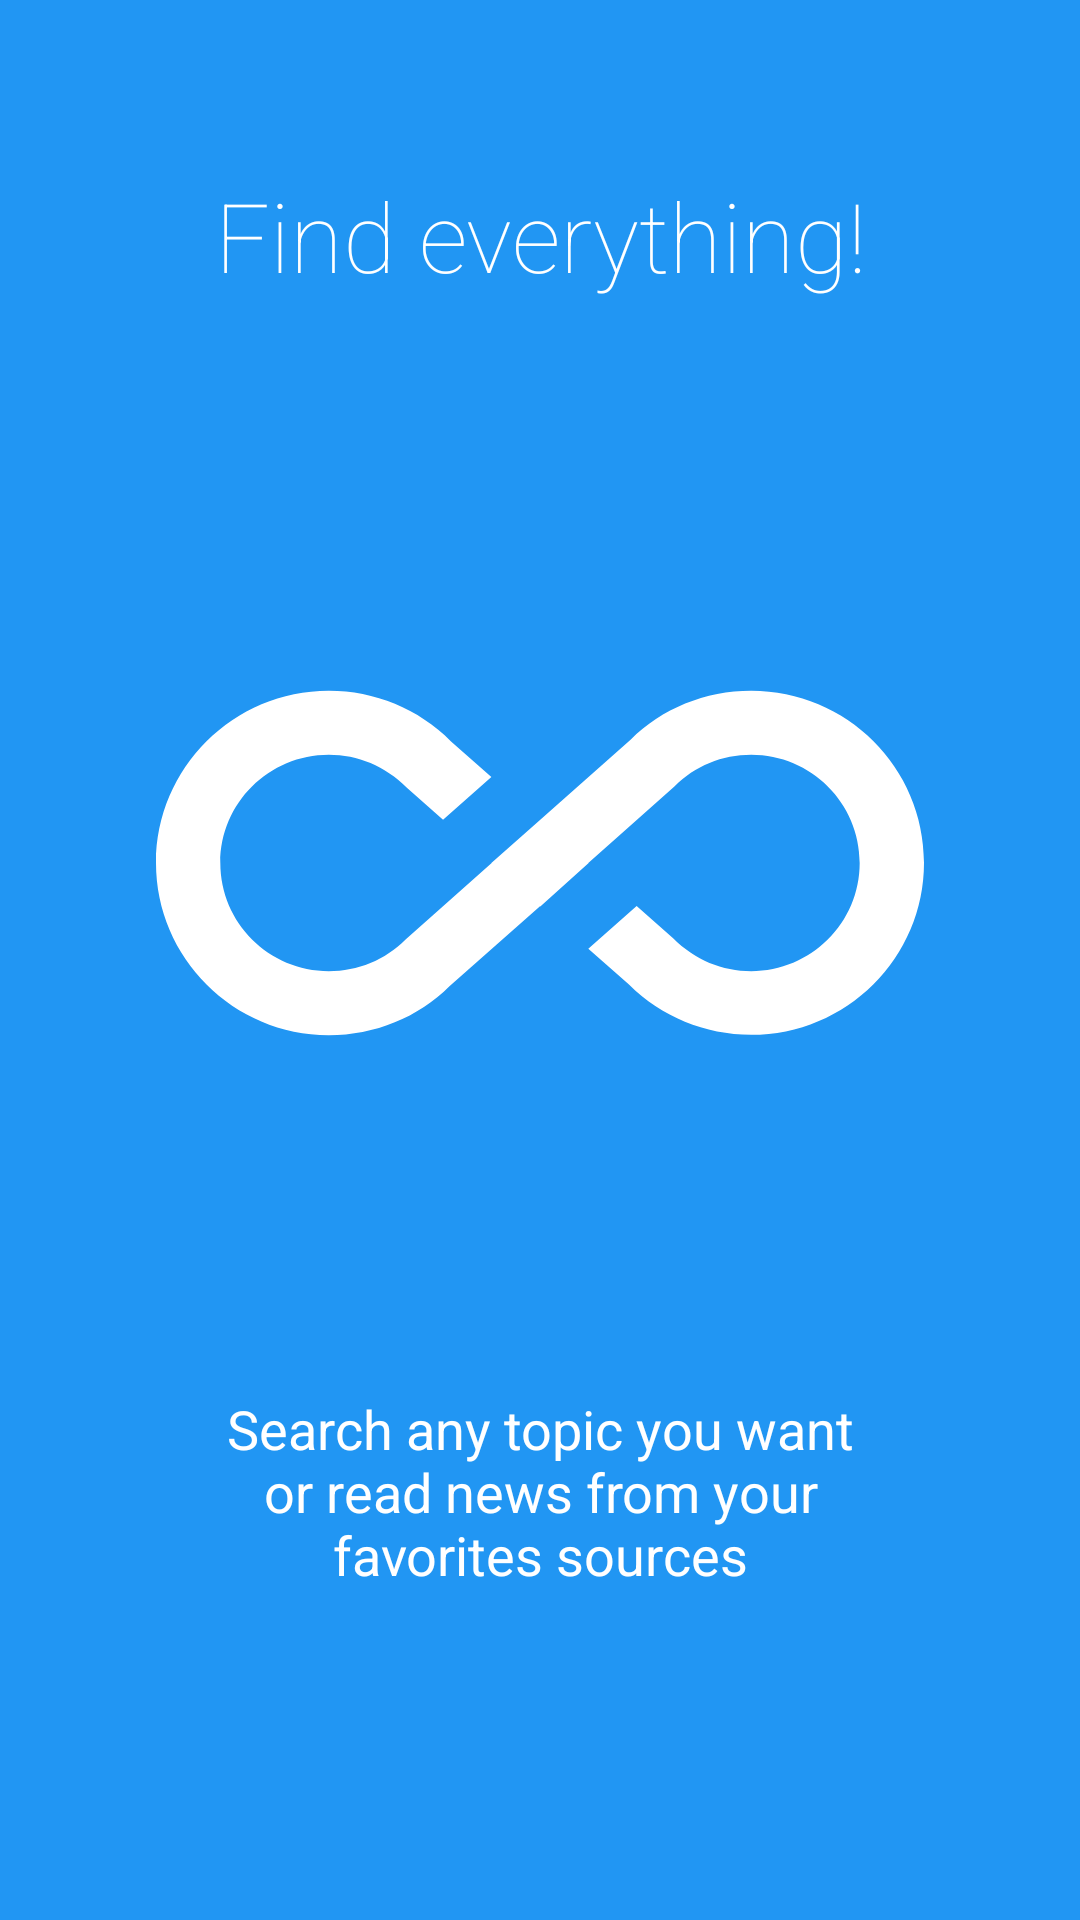

This screen was rendered from an Android layout file. Write that file and the resources it references.
<!-- AndroidManifest.xml: application theme Theme.MyNews -->
<!-- res/layout/intro_2.xml -->
<?xml version="1.0" encoding="utf-8"?>
<LinearLayout xmlns:android="http://schemas.android.com/apk/res/android"
    android:orientation="vertical" android:layout_width="match_parent"
    android:layout_height="match_parent"
    android:background="#2196F3"
    android:layout_weight="10"
    android:id="@+id/main">

    <TextView
        android:layout_width="wrap_content"
        android:layout_height="0dp"
        android:layout_gravity="center"
        android:gravity="center"
        android:paddingLeft="32dp"
        android:layout_weight="3"
        android:fontFamily="sans-serif-thin"
        android:textColor="#ffffff"
        android:paddingRight="32dp"
        android:textSize="32sp"
        android:text="Find everything!"/>

    <LinearLayout
        android:layout_width="fill_parent"
        android:layout_height="0dp"
        android:orientation="vertical"
        android:gravity="center"
        android:layout_weight="5">

        <ImageView
            android:layout_width="wrap_content"
            android:layout_height="wrap_content"
            android:layout_gravity="center"
            android:paddingLeft="16dp"
            android:paddingRight="16dp"
            android:src="@drawable/ic_intro_everything"/>
    </LinearLayout>
    <TextView
        android:layout_width="wrap_content"
        android:layout_height="0dp"
        android:layout_weight="3"
        android:layout_gravity="center"
        android:gravity="center"
        android:textColor="#ffffff"
        android:paddingLeft="64dp"
        android:paddingRight="64dp"
        android:textSize="18sp"
        android:text="Search any topic you want or read news from your favorites sources"/>
    <TextView
        android:layout_width="fill_parent"
        android:layout_height="64dp" />
</LinearLayout>
<!-- resources referenced by this layout -->
<resources>
  <!-- drawable ic_intro_everything (drawable-v24) -->
  <vector xmlns:android="http://schemas.android.com/apk/res/android"
      android:width="256dp"
      android:height="256dp"
      android:viewportWidth="24"
      android:viewportHeight="24"
      android:tint="#FFFFFF">
    <path
        android:fillColor="@android:color/white"
        android:pathData="M18.6,6.62c-1.44,0 -2.8,0.56 -3.77,1.53L12,10.66 10.48,12h0.01L7.8,14.39c-0.64,0.64 -1.49,0.99 -2.4,0.99 -1.87,0 -3.39,-1.51 -3.39,-3.38S3.53,8.62 5.4,8.62c0.91,0 1.76,0.35 2.44,1.03l1.13,1 1.51,-1.34L9.22,8.2C8.2,7.18 6.84,6.62 5.4,6.62 2.42,6.62 0,9.04 0,12s2.42,5.38 5.4,5.38c1.44,0 2.8,-0.56 3.77,-1.53l2.83,-2.5 0.01,0.01L13.52,12h-0.01l2.69,-2.39c0.64,-0.64 1.49,-0.99 2.4,-0.99 1.87,0 3.39,1.51 3.39,3.38s-1.52,3.38 -3.39,3.38c-0.9,0 -1.76,-0.35 -2.44,-1.03l-1.14,-1.01 -1.51,1.34 1.27,1.12c1.02,1.01 2.37,1.57 3.82,1.57 2.98,0 5.4,-2.41 5.4,-5.38s-2.42,-5.37 -5.4,-5.37z"/>
  </vector>
  <style name="Theme.MyNews" parent="Theme.MaterialComponents.DayNight.DarkActionBar">
          
          <item name="colorPrimary">@color/purple_500</item>
          <item name="colorPrimaryVariant">@color/purple_700</item>
          <item name="colorOnPrimary">@color/white</item>
          
          <item name="colorSecondary">@color/teal_200</item>
          <item name="colorSecondaryVariant">@color/teal_700</item>
          <item name="colorOnSecondary">@color/black</item>
          
          <item name="android:statusBarColor" tools:targetApi="l">?attr/colorPrimaryVariant</item>
          
      </style>
  <!-- not gathered from this repository: default colours our renderer supplied (Android Studio template values) -->
  <color name="purple_500">#FF6200EE</color>
  <color name="purple_700">#FF3700B3</color>
  <color name="teal_200">#FF03DAC5</color>
  <color name="teal_700">#FF018786</color>
  <color name="black">#FF000000</color>
  <color name="white">#FFFFFFFF</color>
</resources>
